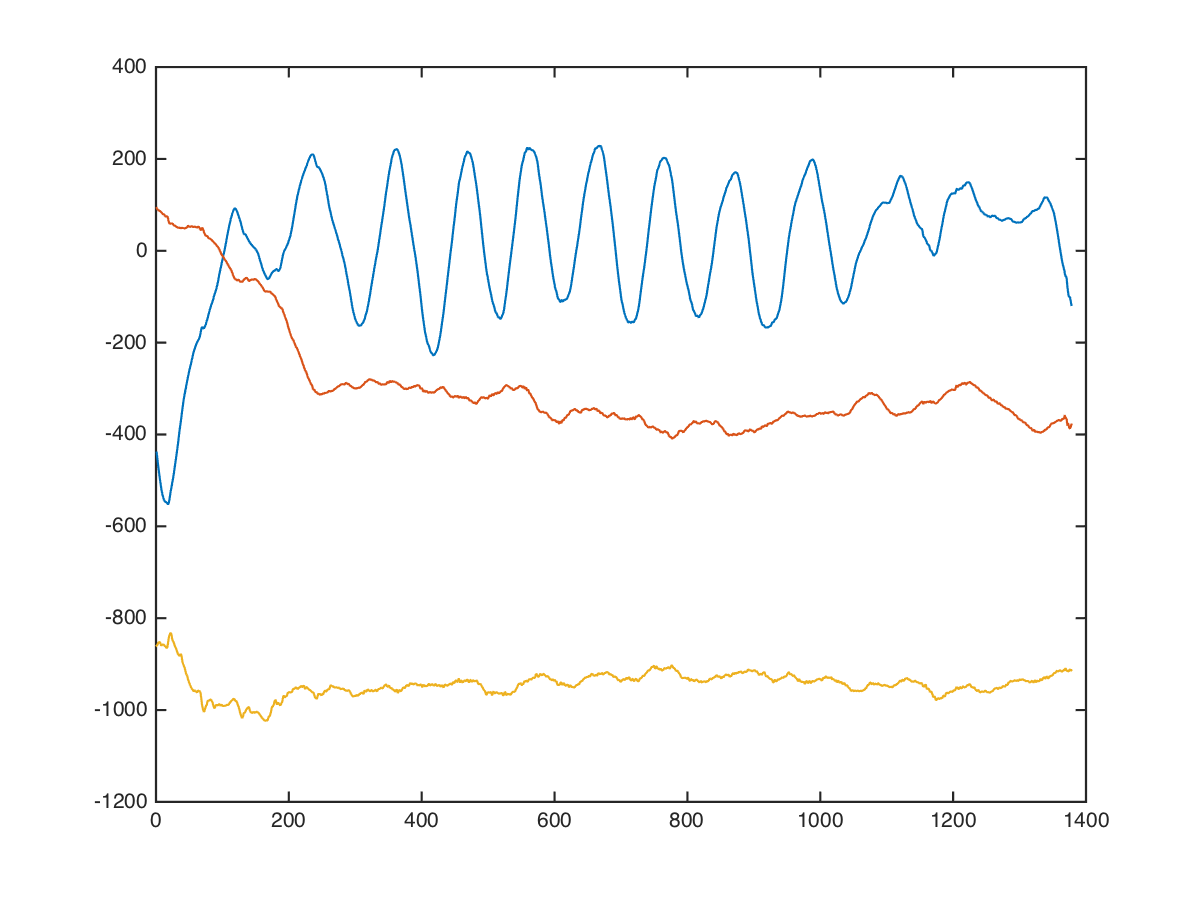

Data behind this chart, as committed beside it:
chest, angle-chest-press, low, 50, 10, 56, 152, -904
chest, angle-chest-press, low, 50, 10, 33, 152, -927
chest, angle-chest-press, low, 50, 10, 17, 129, -989
chest, angle-chest-press, low, 50, 10, 1, 113, -999
chest, angle-chest-press, low, 50, 10, -22, 112, -905
chest, angle-chest-press, low, 50, 10, -31, 112, -839
chest, angle-chest-press, low, 50, 10, -32, 105, -804
chest, angle-chest-press, low, 50, 10, -46, 124, -841
chest, angle-chest-press, low, 50, 10, -88, 155, -981
chest, angle-chest-press, low, 50, 10, -129, 147, -995
chest, angle-chest-press, low, 50, 10, -187, 119, -992
chest, angle-chest-press, low, 50, 10, -219, 106, -1029
chest, angle-chest-press, low, 50, 10, -242, 128, -1010
chest, angle-chest-press, low, 50, 10, -289, 183, -994
chest, angle-chest-press, low, 50, 10, -333, 177, -958
chest, angle-chest-press, low, 50, 10, -377, 179, -955
chest, angle-chest-press, low, 50, 10, -403, 179, -944
chest, angle-chest-press, low, 50, 10, -419, 171, -925
chest, angle-chest-press, low, 50, 10, -444, 168, -905
chest, angle-chest-press, low, 50, 10, -456, 158, -926
chest, angle-chest-press, low, 50, 10, -466, 128, -939
chest, angle-chest-press, low, 50, 10, -481, 112, -899
chest, angle-chest-press, low, 50, 10, -501, 108, -890
chest, angle-chest-press, low, 50, 10, -512, 95, -869
chest, angle-chest-press, low, 50, 10, -529, 80, -848
chest, angle-chest-press, low, 50, 10, -560, 76, -852
chest, angle-chest-press, low, 50, 10, -588, 88, -848
chest, angle-chest-press, low, 50, 10, -589, 89, -830
chest, angle-chest-press, low, 50, 10, -565, 80, -797
chest, angle-chest-press, low, 50, 10, -555, 70, -787
chest, angle-chest-press, low, 50, 10, -566, 56, -782
chest, angle-chest-press, low, 50, 10, -585, 50, -765
chest, angle-chest-press, low, 50, 10, -603, 40, -789
chest, angle-chest-press, low, 50, 10, -613, 37, -813
chest, angle-chest-press, low, 50, 10, -627, 32, -773
chest, angle-chest-press, low, 50, 10, -632, 34, -790
chest, angle-chest-press, low, 50, 10, -627, 40, -768
chest, angle-chest-press, low, 50, 10, -616, 40, -791
chest, angle-chest-press, low, 50, 10, -616, 40, -823
chest, angle-chest-press, low, 50, 10, -620, 38, -731
chest, angle-chest-press, low, 50, 10, -632, 37, -766
chest, angle-chest-press, low, 50, 10, -626, 55, -766
chest, angle-chest-press, low, 50, 10, -601, 45, -788
chest, angle-chest-press, low, 50, 10, -612, 31, -768
chest, angle-chest-press, low, 50, 10, -635, 29, -773
chest, angle-chest-press, low, 50, 10, -654, 61, -807
chest, angle-chest-press, low, 50, 10, -638, 38, -804
chest, angle-chest-press, low, 50, 10, -616, 20, -836
chest, angle-chest-press, low, 50, 10, -616, 74, -777
chest, angle-chest-press, low, 50, 10, -616, 119, -793
chest, angle-chest-press, low, 50, 10, -616, 95, -816
chest, angle-chest-press, low, 50, 10, -592, 25, -840
chest, angle-chest-press, low, 50, 10, -592, 63, -840
chest, angle-chest-press, low, 50, 10, -592, 64, -863
chest, angle-chest-press, low, 50, 10, -592, 49, -886
chest, angle-chest-press, low, 50, 10, -570, 70, -866
chest, angle-chest-press, low, 50, 10, -532, 51, -978
chest, angle-chest-press, low, 50, 10, -535, 55, -1034
chest, angle-chest-press, low, 50, 10, -475, 83, -876
chest, angle-chest-press, low, 50, 10, -464, 48, -968
chest, angle-chest-press, low, 50, 10, -451, 79, -1012
... 1,367 more rows
